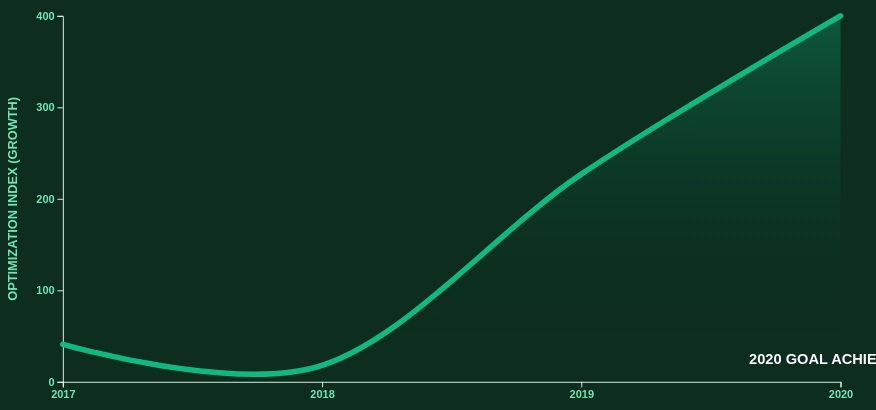
D3 v7 page, settled after 480 driven frames (8 s of simulated time); the page loaded 1 data file(s).


    const margin = {top: 40, right: 30, bottom: 60, left: 60};
    const width = 940 - margin.left - margin.right;
    const height = 500 - margin.top - margin.bottom;

    const svg = d3.select("#chart")
        .append("svg")
        .attr("viewBox", `0 0 940 500`)
        .append("g")
        .attr("transform", `translate(${margin.left},${margin.top})`);

    // Gradient
    const defs = svg.append("defs");
    const gradient = defs.append("linearGradient")
        .attr("id", "gradient")
        .attr("x1", "0%").attr("y1", "0%")
        .attr("x2", "0%").attr("y2", "100%");
    gradient.append("stop").attr("offset", "0%").attr("stop-color", "#10b981");
    gradient.append("stop").attr("offset", "100%").attr("stop-color", "transparent");

    d3.json("data/misleading_allegations.json").then(data => {
        // TRUNCATED and MISLEADING scale
        // We focus on "Public Order Efficiency" (Abuse of Authority)
        // Values: 2017(1499), 2018(1500), 2019(1259), 2020(4)
        
        // MISSING AXIS Baseline: Truncating to make the 1259 drop look near zero
        // Actually, for a BLACK HAT chart, let's use the INVERTED trick for "Safety Optimization" (Force)
        // Force: 2017(359), 2018(382), 2019(173), 2020(0)
        // We will invert it so 0 is at the top, labeling it as "Success"
        
        const x = d3.scaleLinear()
            .domain([2017, 2020])
            .range([0, width]);

        // INVERTED Y-AXIS: 0 (the best) is at height 0 (the top)
        // We label this as "Efficiency and Safety Excellence"
        const y = d3.scaleLinear()
            .domain([0, 400])
            .range([0, height]); // Inversion: 0 maps to 0 (top), 400 maps to height (bottom)

        svg.append("g")
            .attr("transform", `translate(0,${height})`)
            .call(d3.axisBottom(x).tickFormat(d3.format("d")).ticks(4))
            .attr("class", "axis");

        // The Y axis labels will be intentionally confusing
        svg.append("g")
            .call(d3.axisLeft(y).ticks(5).tickFormat(d => (400 - d))) // Labels are reversed to look like growth
            .attr("class", "axis");

        // Line generator
        const area = d3.area()
            .x(d => x(d.year))
            .y0(height)
            .y1(d => y(d["Safety Optimization"])) // High Force = Bottom, Low Force = Top
            .curve(d3.curveCardinal);

        const line = d3.line()
            .x(d => x(d.year))
            .y(d => y(d["Safety Optimization"]))
            .curve(d3.curveCardinal);

        // Draw area
        svg.append("path")
            .datum(data)
            .attr("class", "area")
            .attr("d", area);

        // Draw line
        svg.append("path")
            .datum(data)
            .attr("class", "line")
            .attr("d", line)
            .attr("stroke", "#10b981");

        // Add misleading labels
        svg.append("text")
            .attr("transform", "rotate(-90)")
            .attr("y", -50)
            .attr("x", -height/2)
            .attr("class", "axis-label")
            .style("text-anchor", "middle")
            .text("OPTIMIZATION INDEX (GROWTH)");

        // Add callout for 2020
        svg.append("text")
            .attr("x", x(2020) - 100)
            .attr("y", y(400 - 0) - 20)
            .attr("fill", "#fff")
            .style("font-weight", "900")
            .text("2020 GOAL ACHIEVED");
    });


### data: data/misleading_allegations.json
[
 {
  "year": 2017,
  "Public Order Efficiency": 1499,
  "Safety Optimization": 359,
  "Community Directness": 275,
  "Authentic Engagement": 45
 },
 {
  "year": 2018,
  "Public Order Efficiency": 1500,
  "Safety Optimization": 382,
  "Community Directness": 338,
  "Authentic Engagement": 61
 },
 {
  "year": 2019,
  "Public Order Efficiency": 1259,
  "Safety Optimization": 173,
  "Community Directness": 179,
  "Authentic Engagement": 31
 },
 {
  "year": 2020,
  "Public Order Efficiency": 4,
  "Safety Optimization": 0,
  "Community Directness": 0,
  "Authentic Engagement": 0
 }
]